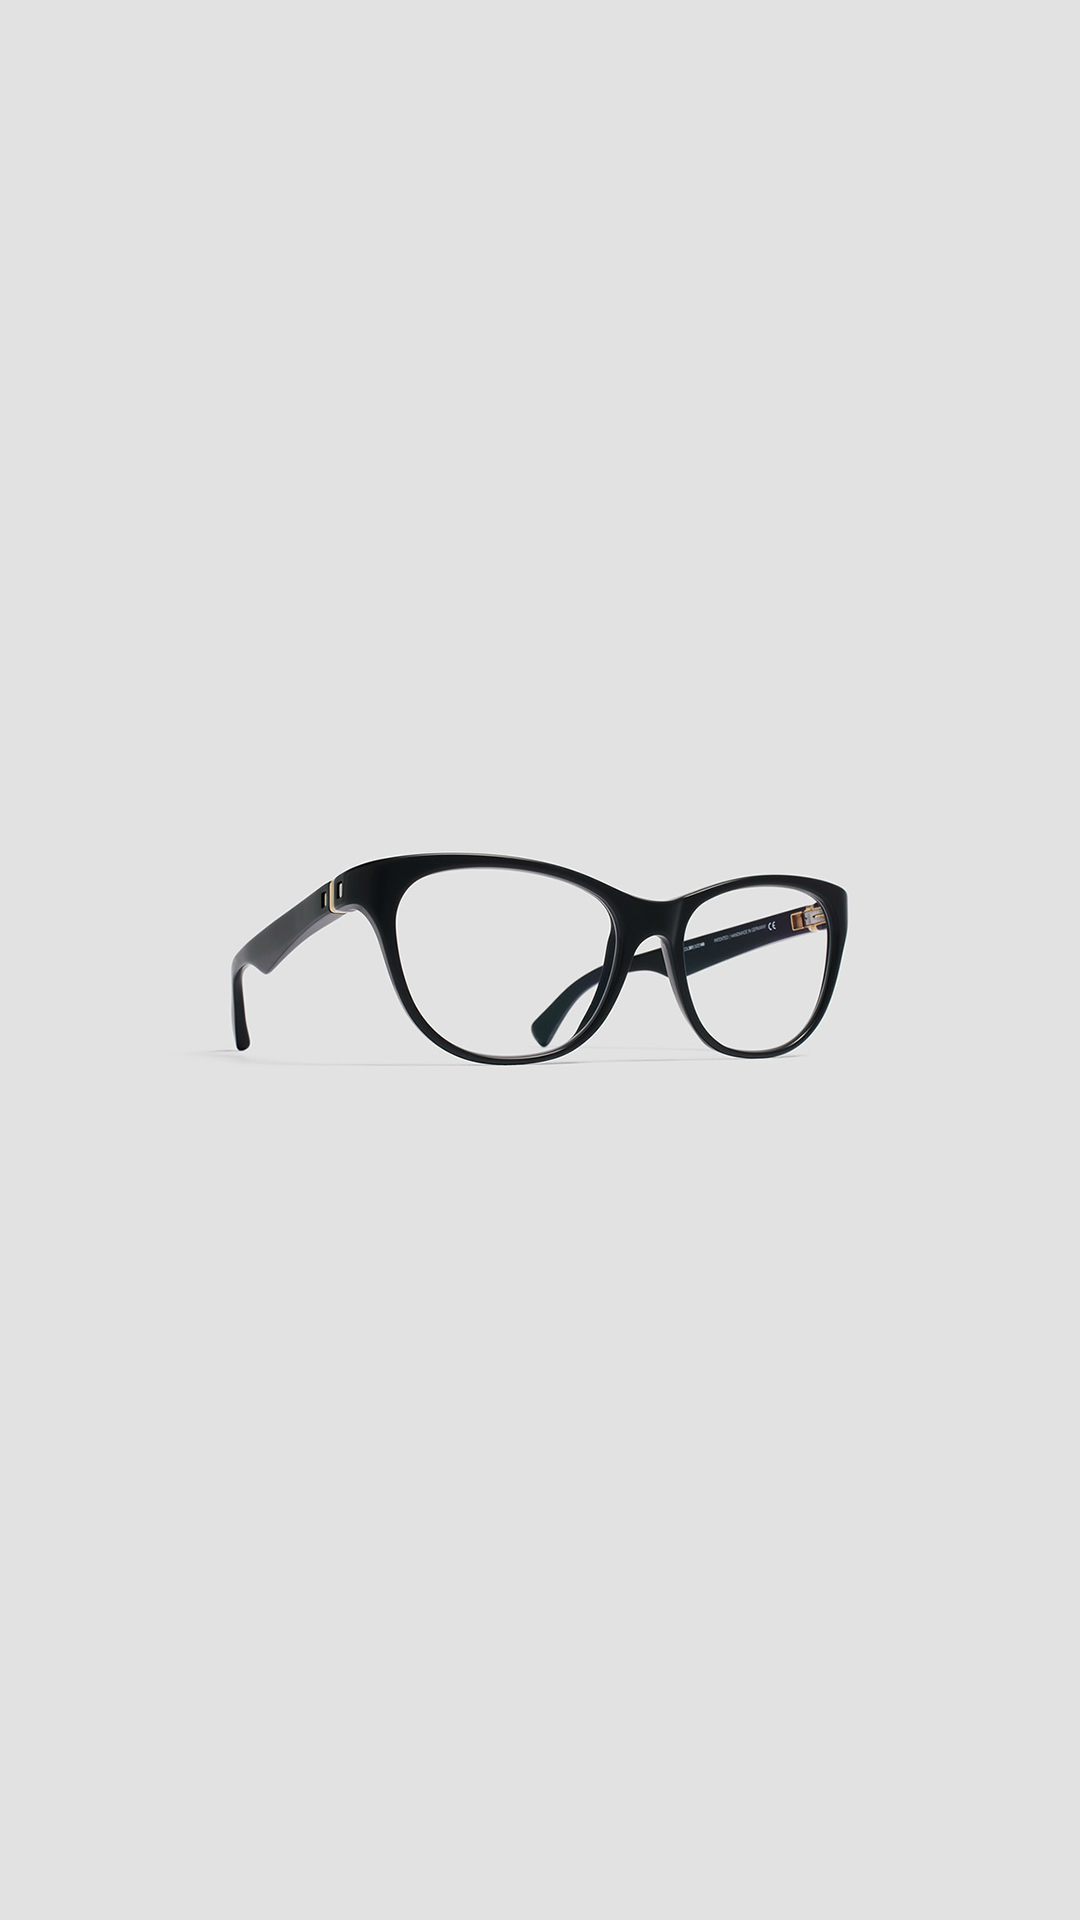

Here is an Android app screen rendered from its layout file. Give the layout XML and the strings, colors and styles it references.
<!-- AndroidManifest.xml: application theme AppTheme -->
<!-- res/layout/activity_word_list.xml -->
<?xml version="1.0" encoding="utf-8"?>
<LinearLayout xmlns:android="http://schemas.android.com/apk/res/android"
    xmlns:tools="http://schemas.android.com/tools"
    android:layout_width="match_parent"
    android:layout_height="match_parent"
    android:orientation="vertical"
    android:background="@drawable/wlbg"
    android:paddingBottom="@dimen/activity_vertical_margin"
    android:paddingLeft="@dimen/activity_horizontal_margin"
    android:paddingRight="@dimen/activity_horizontal_margin"
    android:paddingTop="@dimen/activity_vertical_margin"
    >
<TextView
    android:id="@+id/wlist"
    android:layout_width="match_parent"
    android:layout_height="wrap_content"
    android:textAlignment="center"
    android:layout_marginBottom="8sp"
    android:textSize="25sp"/>

    <ListView
        android:layout_width="fill_parent"
        android:layout_height="fill_parent"
        android:id="@+id/wordsList"
        android:clickable="false"
        android:longClickable="true"
        android:layout_gravity="center_horizontal"
        android:textColor="#FFFFFF" >
    </ListView>
</LinearLayout>
<!-- resources referenced by this layout -->
<resources>
  <!-- drawable wlbg: jpg bitmap (drawable, 77845 bytes) -->
  <style name="AppTheme" parent="Theme.AppCompat.Light.DarkActionBar">
          
          <item name="colorPrimary">#9dc6d8</item>
          <item name="colorPrimaryDark">#00b3ca</item>
          <item name="colorAccent">#f69256</item>
          <item name="android:icon">@drawable/ic</item>
          <item name="android:windowBackground">@drawable/prbg</item>
      </style>
  <!-- drawable ic: png bitmap (drawable, 3333 bytes) -->
  <!-- drawable prbg: png bitmap (drawable, 640017 bytes) -->
</resources>
